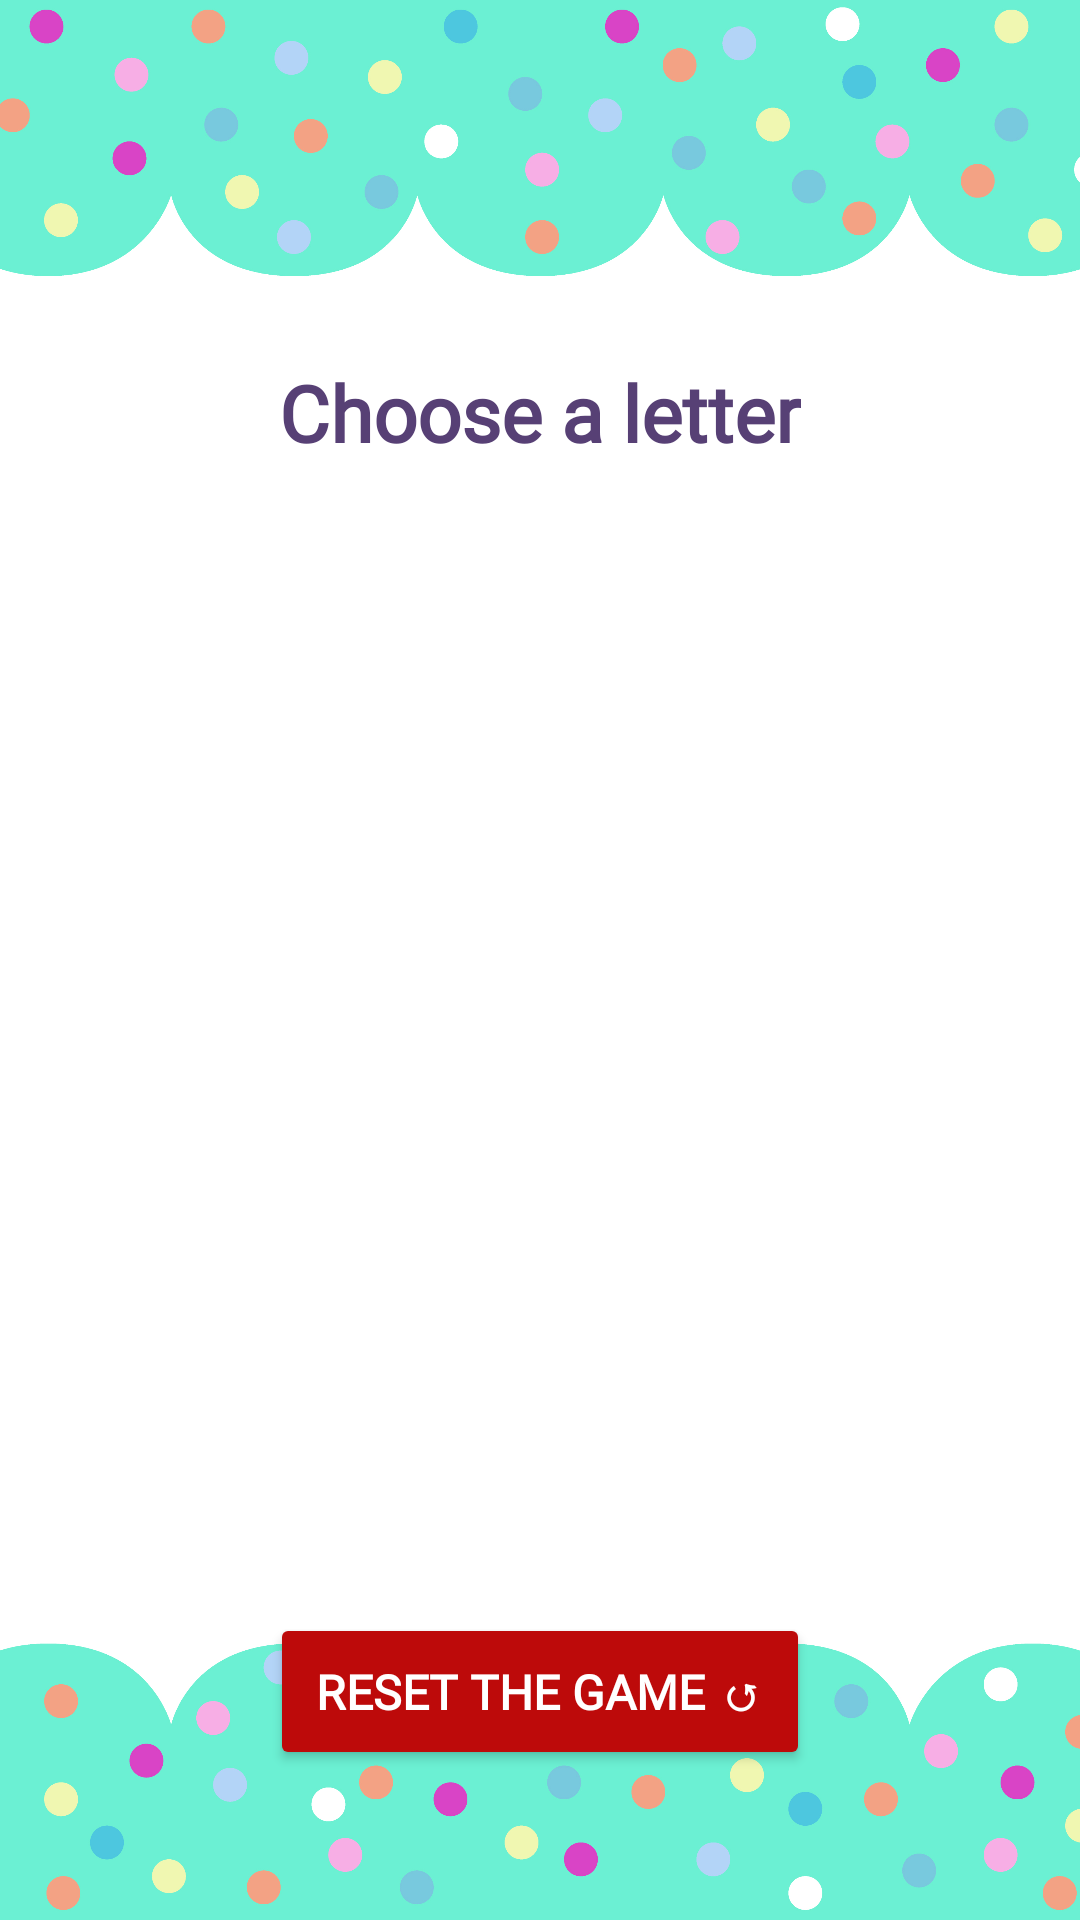

Here is an Android app screen rendered from its layout file. Give the layout XML and the strings, colors and styles it references.
<!-- AndroidManifest.xml: application theme Theme.Traceroo -->
<!-- res/layout/activity_alphabets.xml -->
<RelativeLayout xmlns:android="http://schemas.android.com/apk/res/android"
    xmlns:tools="http://schemas.android.com/tools"
    android:layout_width="match_parent"
    android:layout_height="match_parent"
    tools:context=".MainActivity">

    <ImageView
        android:id="@+id/myImage"
        android:layout_width="match_parent"
        android:layout_height="wrap_content"
        android:src="@drawable/cadre"
        android:scaleType="centerCrop"
       />

    <TextView
        android:fontFamily="@font/dynapuff"
        android:id="@+id/title"
        android:layout_width="wrap_content"
        android:layout_height="wrap_content"
        android:layout_centerHorizontal="true"
        android:layout_marginTop="120dp"
        android:text="Choose a letter"
        android:textSize="26sp"
        android:textColor="#574075"
        android:textStyle="bold"
       />

    <androidx.recyclerview.widget.RecyclerView
        android:layout_centerHorizontal="true"
        android:id="@+id/recyclerView"
        android:layout_width="wrap_content"
        android:layout_height="wrap_content"
        android:layout_below="@id/title"
        android:layout_marginTop="10dp"
        android:layout_marginBottom="90dp"
        android:padding="5dp" />

    <Button

        android:id="@+id/reButton"
        android:layout_width="wrap_content"
        android:layout_height="wrap_content"
        android:text="Reset the game ↺"
        android:textSize="16sp"
        android:padding="15dp"
        android:textStyle="bold"
        android:backgroundTint="#BD0A0A"
        android:textColor="#FFFFFF"
        android:layout_marginBottom="50dp"
        android:layout_centerHorizontal="true"
        android:layout_alignParentBottom="true"
        android:fontFamily="@font/dynapuff"
        />
</RelativeLayout>
<!-- resources referenced by this layout -->
<resources>
  <!-- drawable cadre: jpg bitmap (drawable, 893900 bytes) -->
  <style name="Theme.Traceroo" parent="Base.Theme.Traceroo" />
  <style name="Base.Theme.Traceroo" parent="Theme.Material3.DayNight.NoActionBar">
          
          
      </style>
</resources>
